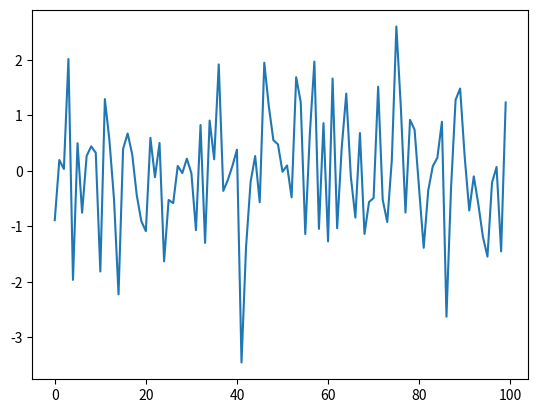

The matplotlib source for this figure:
import numpy as np,matplotlib.pyplot as plt
def plot_data(data):
  if data is not None:plt.plot(data);plt.show()

data=np.random.randn(100)
plot_data    (data)